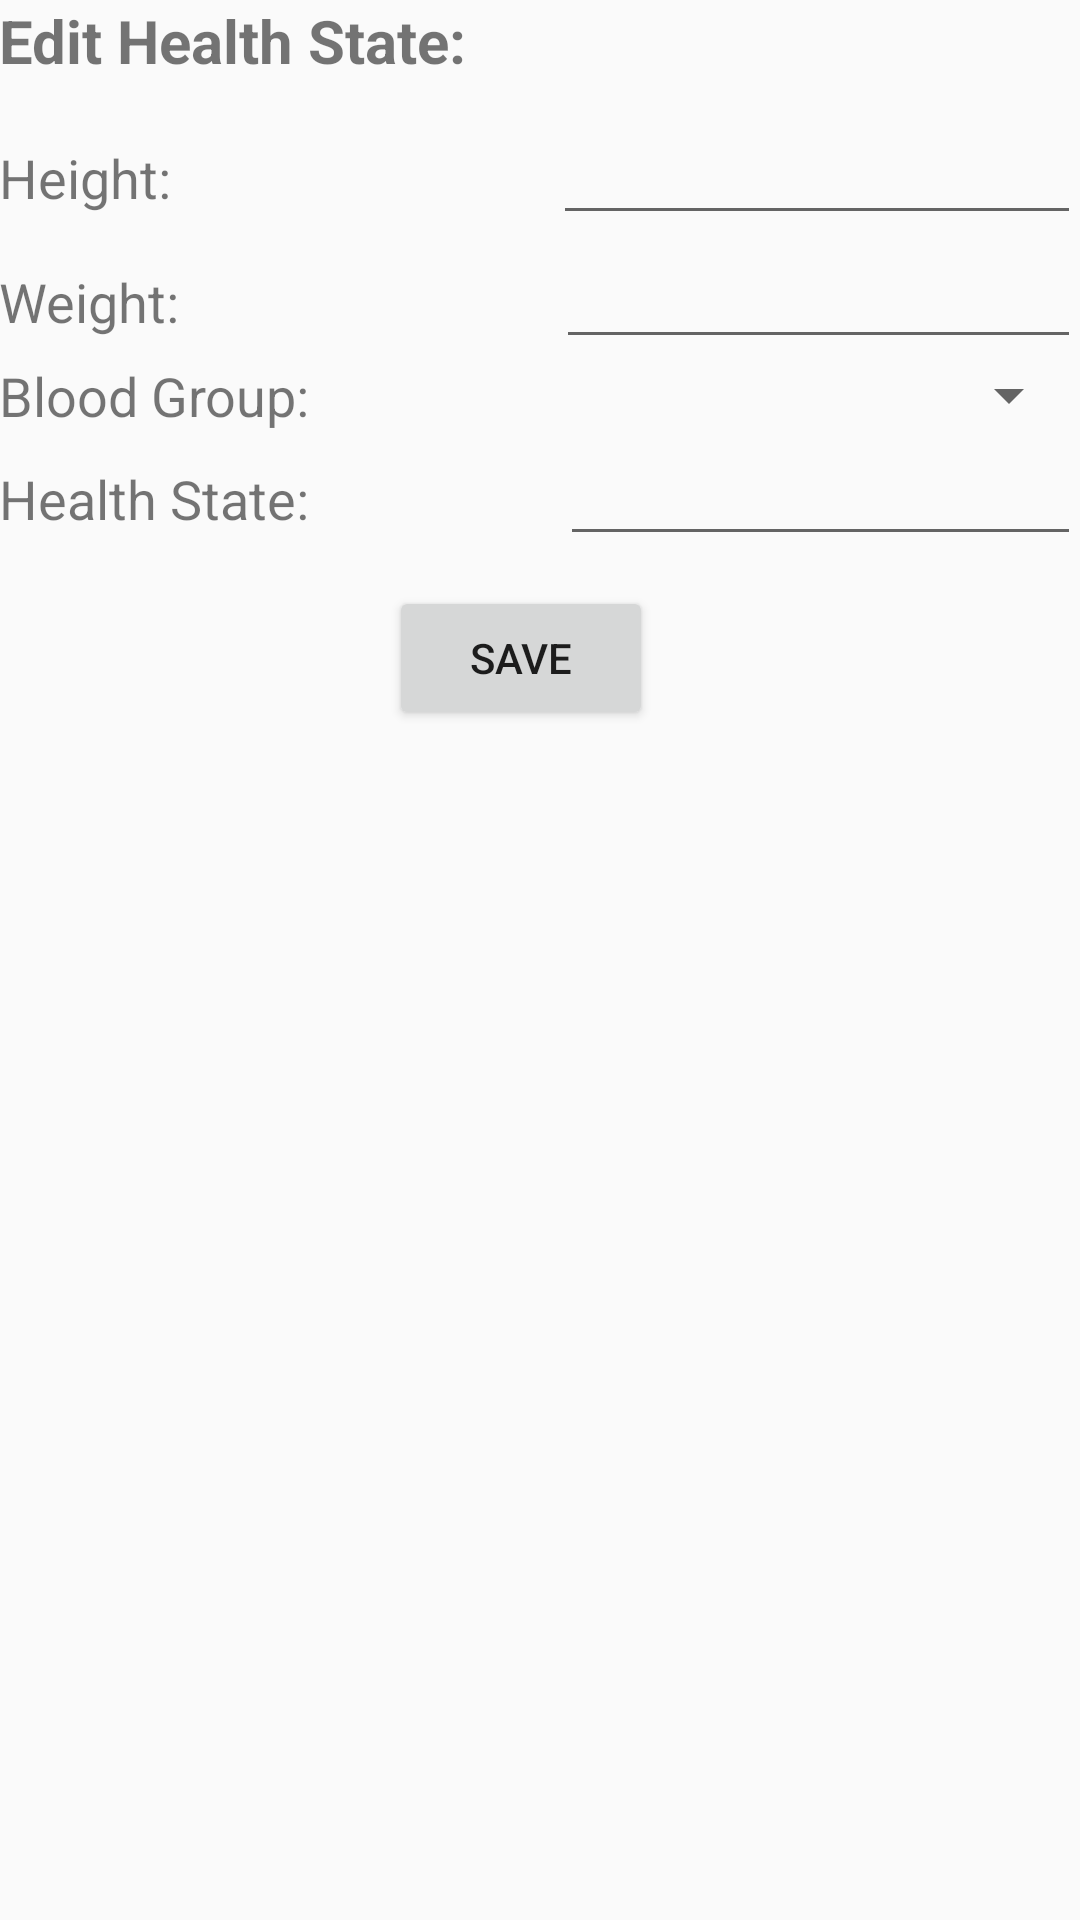

Produce the Android XML layout that renders to this screen, including the resource entries it uses.
<!-- AndroidManifest.xml: application theme AppTheme -->
<!-- res/layout/activity_edit_health_form.xml -->
<?xml version="1.0" encoding="utf-8"?>
<LinearLayout
    xmlns:android="http://schemas.android.com/apk/res/android"
    xmlns:tools="http://schemas.android.com/tools"
    android:id="@+id/activity_health_state_form"
    android:layout_width="match_parent"
    android:layout_height="match_parent"
    android:paddingBottom="@dimen/activity_vertical_margin"
    android:paddingLeft="@dimen/activity_horizontal_margin"
    android:paddingRight="@dimen/activity_horizontal_margin"
    android:paddingTop="@dimen/activity_vertical_margin"
    tools:context="com.mc.info.lumc.EditHealthForm"
    android:orientation="vertical"
    android:weightSum="1">
    <ScrollView
        android:layout_width="match_parent"
        android:layout_height="match_parent">
        <LinearLayout
            android:layout_width="match_parent"
            android:layout_height="match_parent"
            android:orientation="vertical"
            >
            <TextView
                android:text="Edit Health State:"
                android:layout_width="match_parent"
                android:layout_height="wrap_content"
                android:id="@+id/txtHealthStateTitle"
                android:layout_marginBottom="10dp"
                android:layout_marginTop="0dp"
                android:textSize="20sp"
                android:textStyle="normal|bold" />

            <LinearLayout
                android:layout_width="match_parent"
                android:layout_height="wrap_content"
                android:orientation="horizontal">

                <TextView
                    android:text="Height:"
                    android:layout_width="wrap_content"
                    android:layout_height="wrap_content"
                    android:textSize="18sp"
                    android:id="@+id/activity_health_state_form_height"
                    android:layout_weight="12.64" />

                <EditText
                    android:layout_width="176dp"
                    android:layout_height="wrap_content"
                    android:inputType="numberDecimal"
                    android:textSize="18sp"
                    android:ems="10"
                    android:id="@+id/activity_health_state_form_height_value" />
            </LinearLayout>

            <LinearLayout
                android:layout_width="match_parent"
                android:layout_height="wrap_content"
                android:orientation="horizontal">

                <TextView
                    android:text="Weight:"
                    android:layout_width="wrap_content"
                    android:layout_height="wrap_content"
                    android:id="@+id/activity_health_state_form_weight"
                    android:textSize="18sp"
                    android:layout_weight="21.60" />

                <EditText
                    android:layout_width="175dp"
                    android:layout_height="wrap_content"
                    android:inputType="numberDecimal"
                    android:ems="10"
                    android:id="@+id/activity_health_state_form_weight_value"
                    android:textSize="18sp"/>


            </LinearLayout>

            <LinearLayout
                android:layout_width="match_parent"
                android:layout_height="wrap_content"
                android:orientation="horizontal"
                android:layout_weight="0.10">

                <TextView
                    android:text="Blood Group:"
                    android:layout_width="wrap_content"
                    android:layout_height="wrap_content"
                    android:id="@+id/activity_health_state_form_blood_group_name"
                    android:textSize="18sp"
                    android:layout_weight="21.60" />

                <Spinner
                    android:layout_width="173dp"
                    android:layout_height="wrap_content"
                    android:id="@+id/spinner2" />

            </LinearLayout>

            <LinearLayout
                android:layout_width="match_parent"
                android:layout_height="wrap_content"
                android:orientation="horizontal">

                <TextView
                    android:text="Health State:"
                    android:layout_width="wrap_content"
                    android:layout_height="wrap_content"
                    android:id="@+id/activity_health_state_form_health_state_name"
                    android:textSize="18sp"
                    android:layout_weight="13.05" />

                <EditText
                    android:layout_width="170dp"
                    android:layout_height="wrap_content"
                    android:inputType="textMultiLine"
                    android:ems="10"
                    android:id="@+id/activity_health_state_form_health_state_value"
                    android:textSize="18sp"
                    android:layout_weight="0.53"/>


            </LinearLayout>

            <Button
                android:text="Save"
                android:layout_width="wrap_content"
                android:layout_height="wrap_content"
                android:id="@+id/btnEditHealthStateSave"
                android:layout_marginLeft="130dp"
                android:layout_marginTop="10dp" />

        </LinearLayout>
    </ScrollView>
</LinearLayout>
<!-- resources referenced by this layout -->
<resources>
  <style name="AppTheme" parent="Theme.AppCompat.Light.DarkActionBar">
          
          <item name="colorPrimary">@color/colorPrimary</item>
          <item name="colorPrimaryDark">@color/colorPrimaryDark</item>
          <item name="colorAccent">@color/colorAccent</item>
      </style>
  <!-- not gathered from this repository: default colours our renderer supplied (Android Studio template values) -->
  <color name="colorPrimary">#FF6200EE</color>
  <color name="colorPrimaryDark">#FF3700B3</color>
  <color name="colorAccent">#FF03DAC5</color>
</resources>
